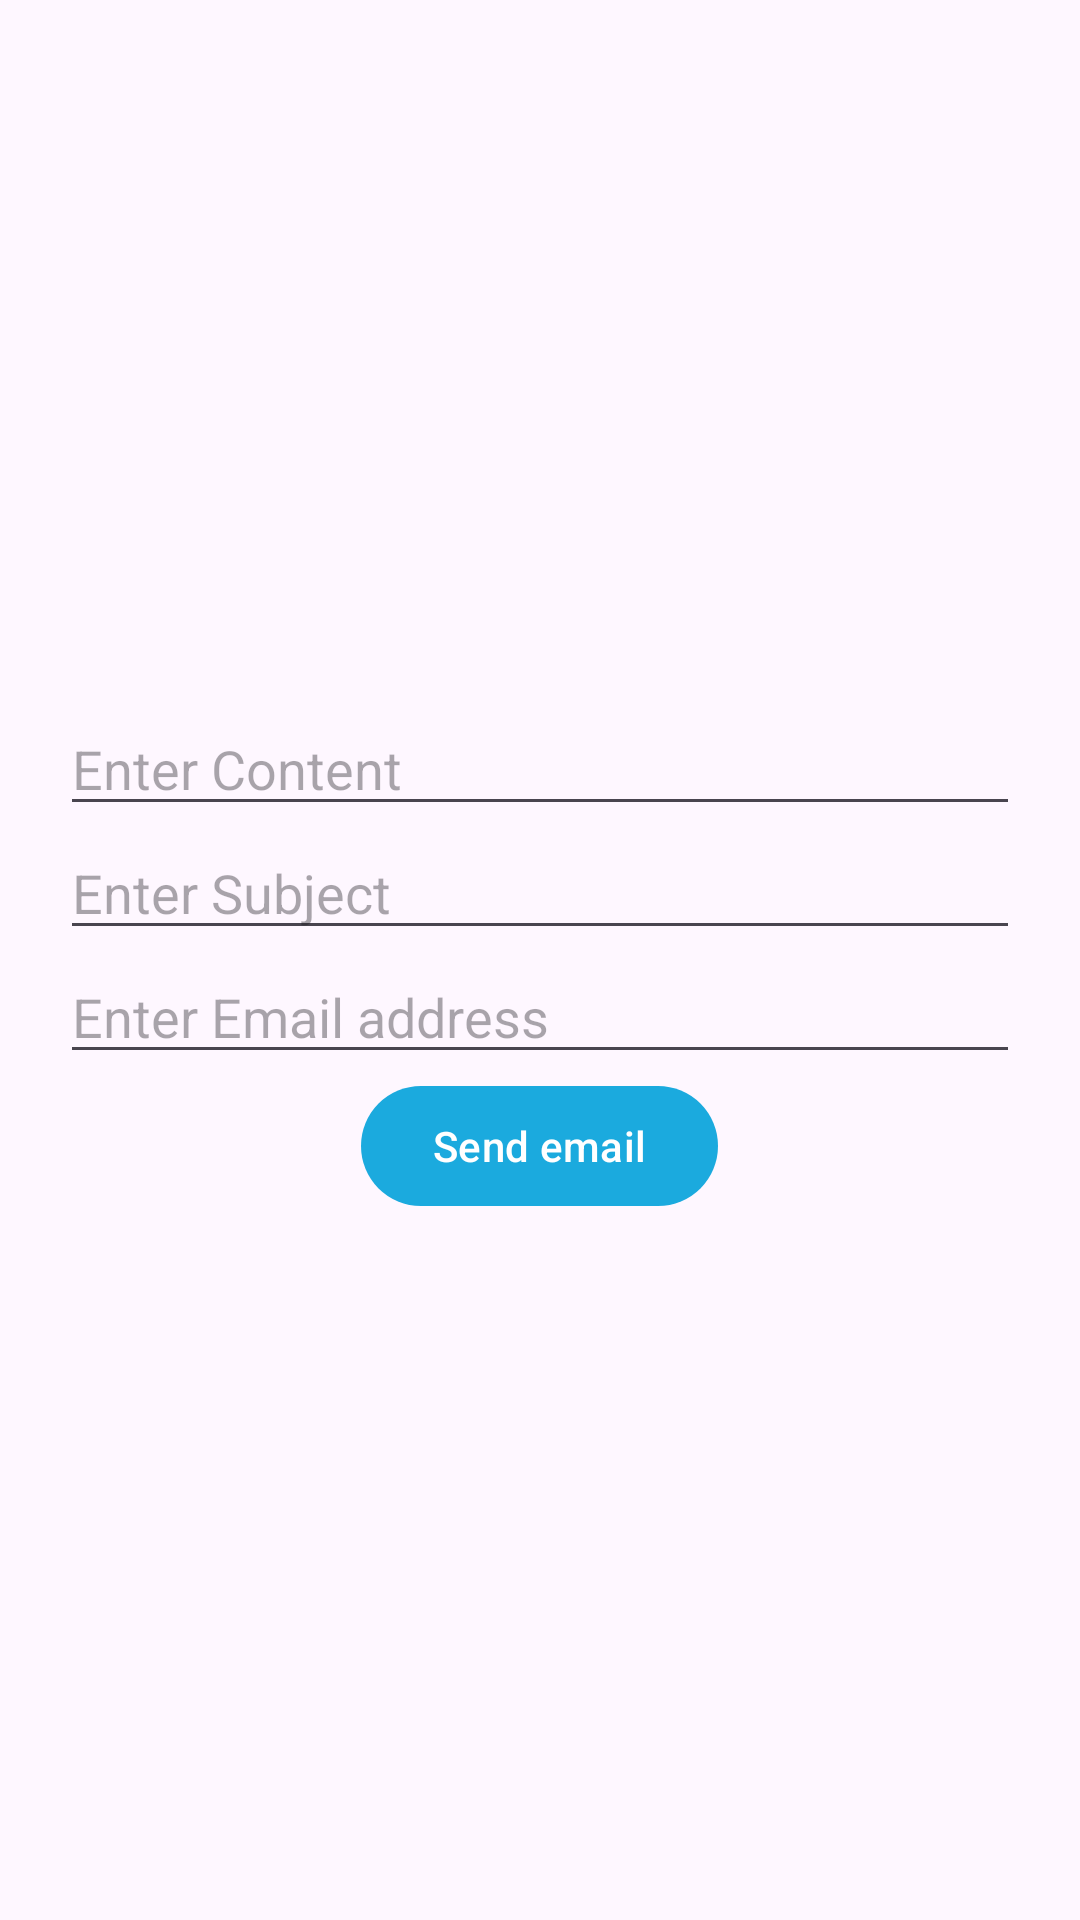

Produce the Android XML layout that renders to this screen, including the resource entries it uses.
<!-- AndroidManifest.xml: application theme Theme.AppliancesApp -->
<!-- res/layout/fragment_email.xml -->
<?xml version="1.0" encoding="utf-8"?>
<FrameLayout xmlns:android="http://schemas.android.com/apk/res/android"
    xmlns:tools="http://schemas.android.com/tools"
    android:layout_width="match_parent"
    android:layout_height="match_parent"
    tools:context=".EmailFragment">

    <LinearLayout
        android:layout_width="match_parent"
        android:layout_height="match_parent"
        android:orientation="vertical"
        android:gravity="center"
        android:padding="20dp">

        <EditText
            android:id="@+id/content"
            android:hint="Enter Content"
            android:layout_width="match_parent"
            android:layout_height="wrap_content"/>

        <EditText
            android:id="@+id/subject"
            android:hint="Enter Subject"
            android:layout_width="match_parent"
            android:layout_height="wrap_content"/>
        <EditText
            android:id="@+id/email"
            android:hint="Enter Email address"
            android:layout_width="match_parent"
            android:layout_height="wrap_content"/>
        <Button
            android:id="@+id/btn"
            android:text="Send email"
            android:layout_width="wrap_content"
            android:layout_height="wrap_content"/>

    </LinearLayout>


</FrameLayout>
<!-- resources referenced by this layout -->
<resources>
  <style name="Theme.AppliancesApp" parent="Base.Theme.AppliancesApp" />
  <style name="Base.Theme.AppliancesApp" parent="Theme.Material3.DayNight.NoActionBar">
          
          
          <item name="colorPrimary">@color/light_aqua</item>
          <item name="colorPrimaryVariant">@color/light_blue</item>
      </style>
  <color name="light_aqua">#1baade</color>
  <color name="light_blue">#705337</color>
</resources>
